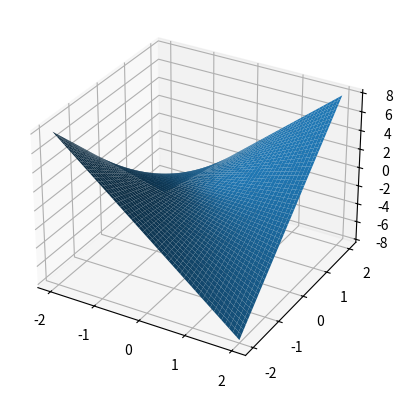

Reproduce this figure in Python.
import numpy as np
import matplotlib.pyplot as plt

def f(z):
    return z**2

# domain
x = np.linspace(-2, 2, 200)
y = np.linspace(-2, 2, 200)

X, Y = np.meshgrid(x, y)

Z = X + 1j*Y

W = f(Z)

surface = W.imag   # selectable

fig = plt.figure()
ax = fig.add_subplot(111, projection='3d')

ax.plot_surface(X, Y, surface)

plt.show()
